Run: headless pygame with SDL's dummy video driver; simulated clock (each Clock.tick advances the game by its frame time, no real sleeping); random seed 0; keys injected as events and as key.get_pressed() state; no mouse input.
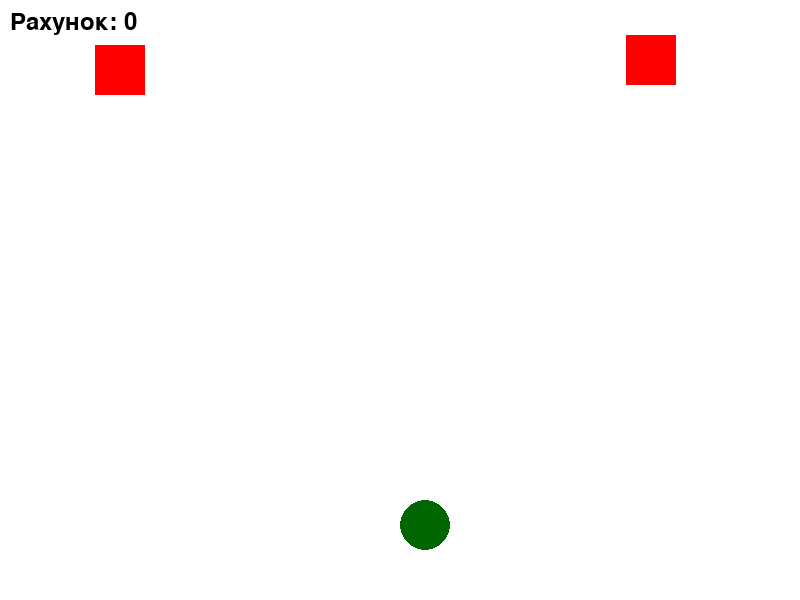
Frame 1 of 3 · flips 1–60 · no input
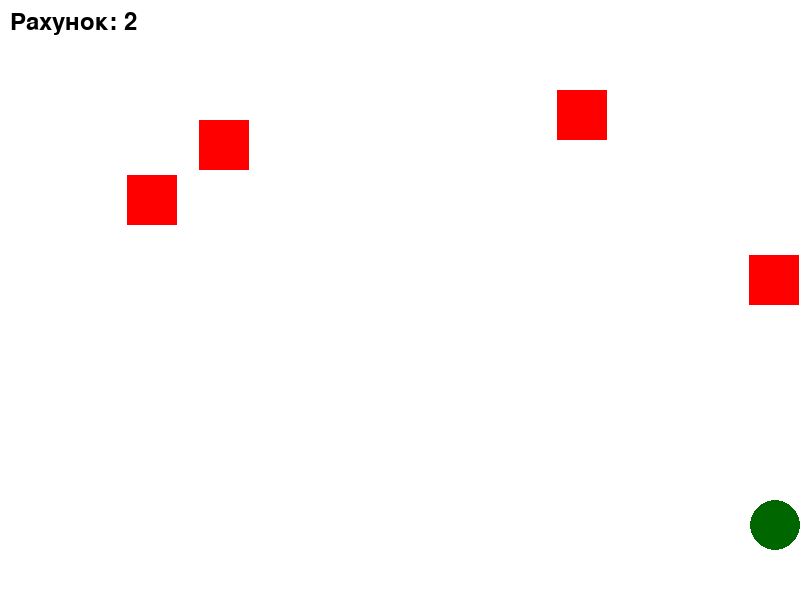
Frame 2 of 3 · flips 61–180 · tapped SPACE, RETURN · held RIGHT (→), D
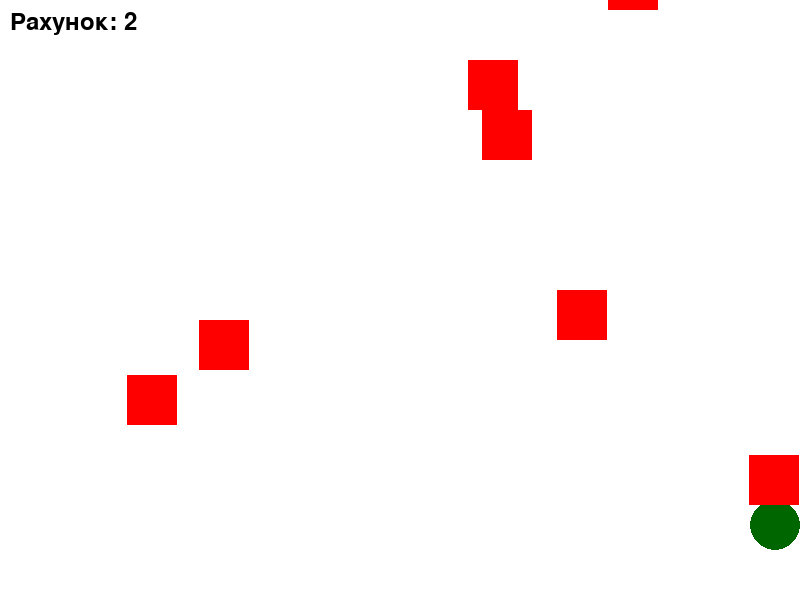
Frame 3 of 3 · flips 181–300 · held DOWN (↓), S (game ended)

The pygame program that drew these frames:

import pygame
import random
import sys

pygame.init()

screen_width = 800
screen_height = 600
screen = pygame.display.set_mode((screen_width, screen_height))

pygame.display.set_caption("Runer")

WHITE = (255, 255, 255)
GREEN = (0, 102, 0)
RED = (255, 0, 0)

player_size = 50
player_x  = screen_width // 2
player_y = screen_height - 2 * player_size
player_speed = 10

obstacle_width = 50
obstacle_height = 50
obstacle_speed = 5
obstacle_list = []

score = 0

font = pygame.font.SysFont("monospace", 35)

# Функція для створення нових перешкод
def create_obstacle():
    x_pos = random.randint(0, screen_width - obstacle_width)
    y_pos = 0 - obstacle_height
    obstacle_list.append([x_pos, y_pos])

# Функція для оновлення позиції перешкод
def update_obstacles():
    global score
    for obstacle in obstacle_list:
        obstacle[1] += obstacle_speed
        if obstacle[1] > screen_height:  
            obstacle_list.remove(obstacle)
            score += 1 

# Функція для перевірки зіткнень
def check_collisions():
    for obstacle in obstacle_list:
        if (player_x < obstacle[0] < player_x + player_size or player_x < obstacle[0] 
            + obstacle_width < player_x + player_size) and (player_y < obstacle[1] < player_y 
                                                            + player_size or player_y < obstacle[1] 
                                                            + obstacle_height < player_y + player_size):
            return True
    return False

# Основний цикл гри
running = True
while running:

    for event in pygame.event.get():
        if event.type == pygame.QUIT:  
            running = False 

    keys = pygame.key.get_pressed()

    # Рухаємо гравця залежно від натиснутих клавіш
    if keys[pygame.K_LEFT] and player_x - player_speed >= 0:
        player_x -= player_speed
    if keys[pygame.K_RIGHT] and player_x + player_speed <= screen_width - player_size:
        player_x += player_speed

    if random.randint(1, 20) == 1:  
        create_obstacle()

    update_obstacles()

    if check_collisions():
        running = False 


    screen.fill(WHITE)


    pygame.draw.circle(screen, GREEN, (player_x + player_size // 2, player_y + player_size // 2), player_size // 2)

    
    for obstacle in obstacle_list:
        pygame.draw.rect(screen, RED, (obstacle[0], obstacle[1], obstacle_width, obstacle_height))

    # Відображаємо рахунок
    score_text = font.render("Рахунок: {}".format(score), True, (0, 0, 0))
    screen.blit(score_text, (10, 10))

    # Оновлюємо екран
    pygame.display.flip()

    # Встановлюємо частоту оновлення екрану
    pygame.time.Clock().tick(30)

# Виходимо з Pygame
pygame.quit()
sys.exit()
